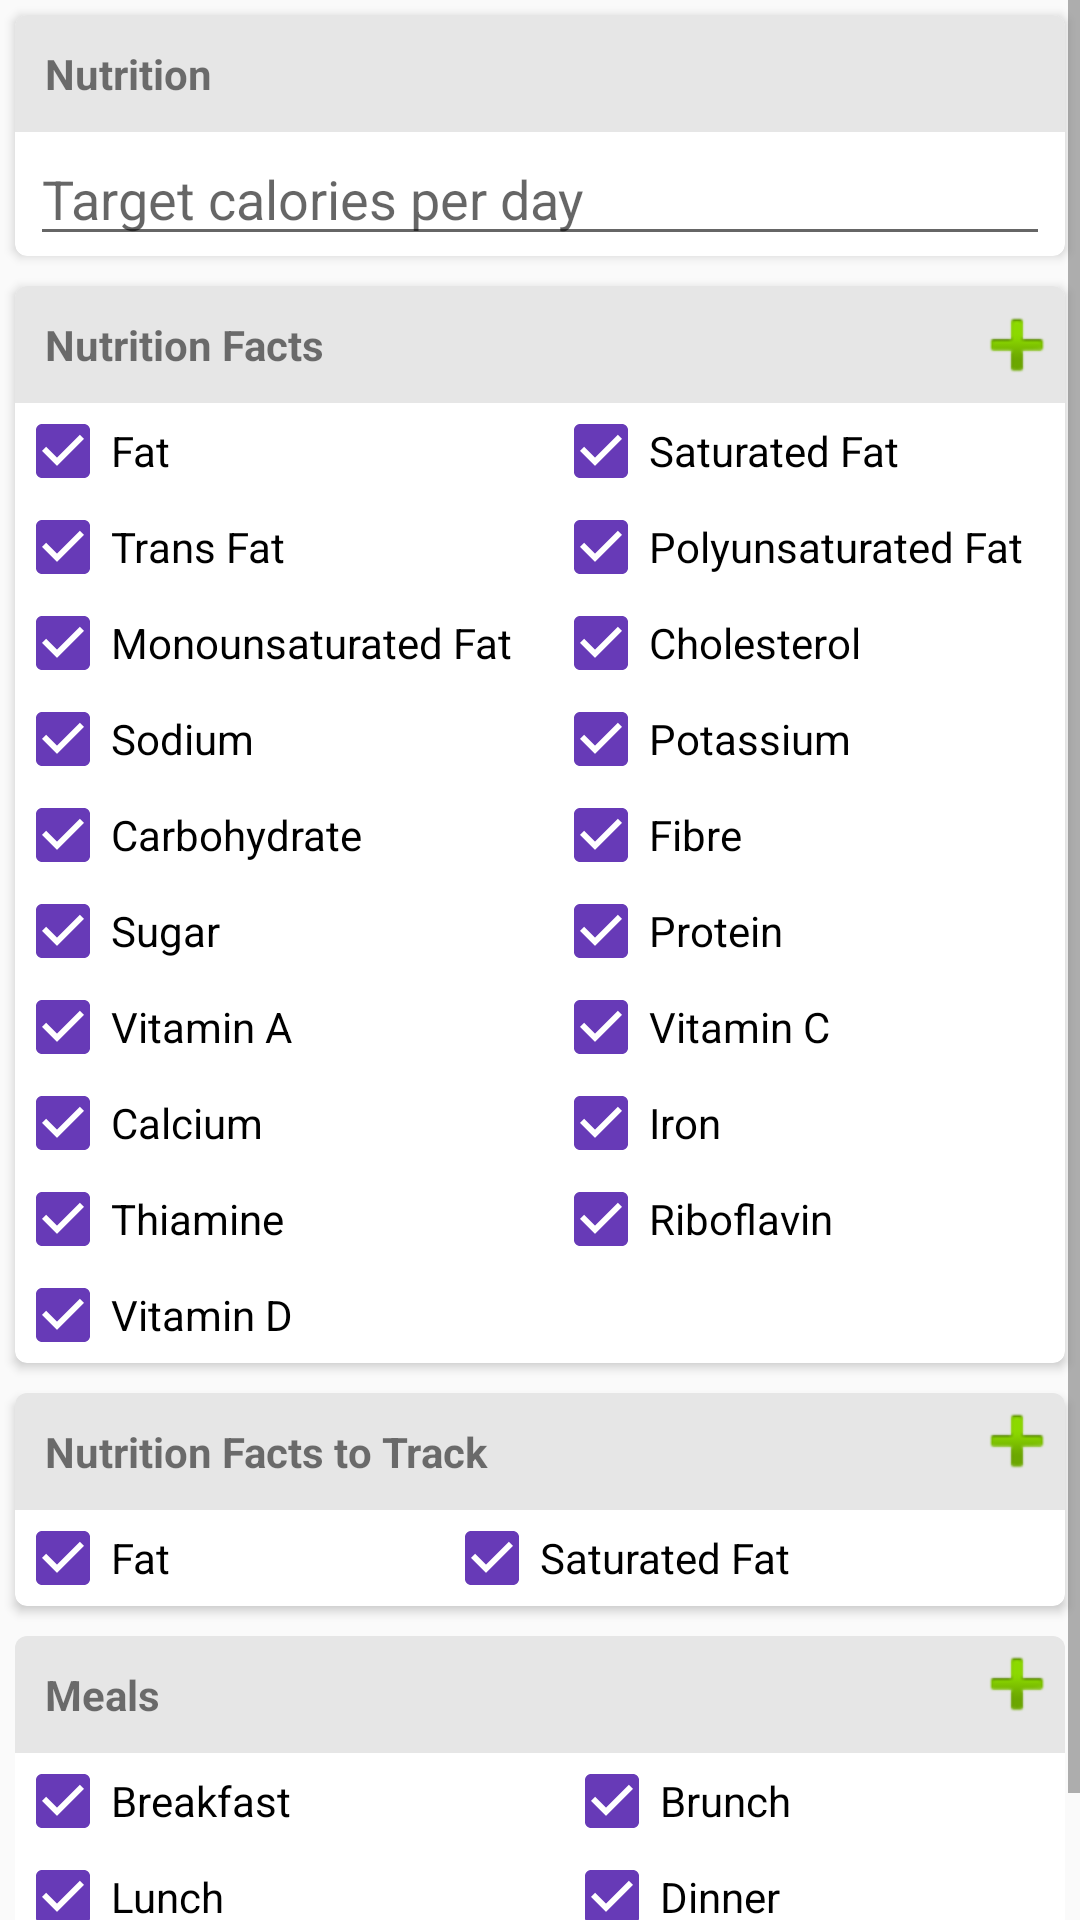

Layout XML and referenced resources for this Android screen:
<!-- AndroidManifest.xml: application theme AppTheme -->
<!-- res/layout/settings_fragment.xml -->
<?xml version="1.0" encoding="utf-8"?>
<LinearLayout xmlns:android="http://schemas.android.com/apk/res/android"
    android:layout_width="match_parent"
    android:layout_height="match_parent"
    android:focusable="true"
    android:focusableInTouchMode="true"
    android:orientation="vertical">

    <ScrollView
        android:layout_width="match_parent"
        android:layout_height="wrap_content">

        <LinearLayout
            android:id="@+id/container_view"
            android:layout_width="match_parent"
            android:layout_height="wrap_content"
            android:orientation="vertical">

            <android.support.v7.widget.CardView
                android:id="@+id/nutrition_card_view"
                style="@style/Setting.CardView">

                <LinearLayout
                    android:layout_width="match_parent"
                    android:layout_height="wrap_content"
                    android:orientation="vertical">

                    <TextView
                        style="@style/Setting.Title"
                        android:text="Nutrition" />

                    <EditText
                        style="@style/Setting.EditText"
                        android:hint="Target calories per day"
                        android:inputType="number" />
                </LinearLayout>
            </android.support.v7.widget.CardView>

            <android.support.v7.widget.CardView
                android:id="@+id/nutrition_facts_card_view"
                style="@style/Setting.CardView">

                <RelativeLayout
                    android:layout_width="match_parent"
                    android:layout_height="wrap_content">

                    <TextView
                        android:id="@+id/title_1"
                        style="@style/Setting.Title"
                        android:text="Nutrition Facts" />

                    <Button style="@style/Setting.Button"
                        android:layout_alignBaseline="@+id/title_1"/>

                    <TableLayout
                        style="@style/Setting.TableLayout"
                        android:layout_below="@+id/title_1">

                        <TableRow>

                            <CheckBox
                                style="@style/Setting.Checkbox"
                                android:checked="true"
                                android:text="Fat" />

                            <CheckBox
                                style="@style/Setting.Checkbox"

                                android:checked="true"
                                android:text="Saturated Fat" />
                        </TableRow>

                        <TableRow>

                            <CheckBox
                                style="@style/Setting.Checkbox"

                                android:checked="true"
                                android:text="Trans Fat" />

                            <CheckBox
                                style="@style/Setting.Checkbox"

                                android:checked="true"
                                android:text="Polyunsaturated Fat" />
                        </TableRow>

                        <TableRow>

                            <CheckBox
                                style="@style/Setting.Checkbox"

                                android:checked="true"
                                android:text="Monounsaturated Fat" />

                            <CheckBox
                                style="@style/Setting.Checkbox"

                                android:checked="true"
                                android:text="Cholesterol" />
                        </TableRow>

                        <TableRow>

                            <CheckBox
                                style="@style/Setting.Checkbox"

                                android:checked="true"
                                android:text="Sodium" />

                            <CheckBox
                                style="@style/Setting.Checkbox"

                                android:checked="true"
                                android:text="Potassium" />
                        </TableRow>

                        <TableRow>

                            <CheckBox
                                style="@style/Setting.Checkbox"

                                android:checked="true"
                                android:text="Carbohydrate" />

                            <CheckBox
                                style="@style/Setting.Checkbox"

                                android:checked="true"
                                android:text="Fibre" />
                        </TableRow>

                        <TableRow>

                            <CheckBox
                                style="@style/Setting.Checkbox"

                                android:checked="true"
                                android:text="Sugar" />

                            <CheckBox
                                style="@style/Setting.Checkbox"

                                android:checked="true"
                                android:text="Protein" />
                        </TableRow>

                        <TableRow>

                            <CheckBox
                                style="@style/Setting.Checkbox"

                                android:checked="true"
                                android:text="Vitamin A" />

                            <CheckBox
                                style="@style/Setting.Checkbox"

                                android:checked="true"
                                android:text="Vitamin C" />
                        </TableRow>

                        <TableRow>

                            <CheckBox
                                style="@style/Setting.Checkbox"

                                android:checked="true"
                                android:text="Calcium" />

                            <CheckBox
                                style="@style/Setting.Checkbox"

                                android:checked="true"
                                android:text="Iron" />
                        </TableRow>

                        <TableRow>

                            <CheckBox
                                style="@style/Setting.Checkbox"

                                android:checked="true"
                                android:text="Thiamine" />

                            <CheckBox
                                style="@style/Setting.Checkbox"

                                android:checked="true"
                                android:text="Riboflavin" />
                        </TableRow>

                        <TableRow>

                            <CheckBox
                                style="@style/Setting.Checkbox"

                                android:checked="true"
                                android:text="Vitamin D" />
                        </TableRow>
                    </TableLayout>
                </RelativeLayout>
            </android.support.v7.widget.CardView>

            <android.support.v7.widget.CardView
                android:id="@+id/nutrition_track_card_view"
                style="@style/Setting.CardView">

                <RelativeLayout
                    android:layout_width="match_parent"
                    android:layout_height="wrap_content">

                    <TextView
                        android:id="@+id/title_2"
                        style="@style/Setting.Title"
                        android:text="Nutrition Facts to Track" />

                    <Button style="@style/Setting.Button" />

                    <TableLayout
                        style="@style/Setting.TableLayout"
                        android:layout_below="@+id/title_2">

                        <TableRow>

                            <CheckBox
                                style="@style/Setting.Checkbox"

                                android:checked="true"
                                android:text="Fat" />

                            <CheckBox
                                style="@style/Setting.Checkbox"

                                android:checked="true"
                                android:text="Saturated Fat" />
                        </TableRow>
                    </TableLayout>
                </RelativeLayout>
            </android.support.v7.widget.CardView>

            <android.support.v7.widget.CardView
                android:id="@+id/meals_card_view"
                style="@style/Setting.CardView">

                <RelativeLayout
                    android:layout_width="match_parent"
                    android:layout_height="wrap_content">

                    <TextView
                        android:id="@+id/title_3"
                        style="@style/Setting.Title"
                        android:text="Meals" />

                    <Button style="@style/Setting.Button" />

                    <TableLayout
                        style="@style/Setting.TableLayout"
                        android:layout_below="@+id/title_3">

                        <TableRow>

                            <CheckBox
                                style="@style/Setting.Checkbox"
                                android:checked="true"
                                android:text="Breakfast" />

                            <CheckBox
                                style="@style/Setting.Checkbox"
                                android:checked="true"
                                android:text="Brunch" />
                        </TableRow>

                        <TableRow>

                            <CheckBox
                                style="@style/Setting.Checkbox"
                                android:checked="true"
                                android:text="Lunch" />

                            <CheckBox
                                style="@style/Setting.Checkbox"
                                android:checked="true"
                                android:text="Dinner" />

                        </TableRow>

                        <TableRow>

                            <CheckBox
                                style="@style/Setting.Checkbox"
                                android:checked="true"
                                android:text="Snack" />
                        </TableRow>
                    </TableLayout>
                </RelativeLayout>
            </android.support.v7.widget.CardView>

            
        </LinearLayout>
    </ScrollView>
</LinearLayout>
<!-- resources referenced by this layout -->
<resources>
  <style name="Setting.Button">
          <item name="android:layout_width">wrap_content</item>
          <item name="android:layout_height">wrap_content</item>
          <item name="android:minWidth">0dp</item>
          <item name="android:minHeight">0dp</item>
          
          <item name="android:layout_alignParentEnd">true</item>
          <item name="android:layout_alignParentTop">true</item>
          <item name="android:background">@android:drawable/ic_input_add</item>
      </style>
  <style name="Setting.CardView" parent="CardView">
          <item name="android:layout_width">match_parent</item>
          <item name="android:layout_height">wrap_content</item>
          <item name="android:layout_gravity">center</item>
          <item name="android:layout_margin">5dp</item>
          <item name="cardCornerRadius">4dp</item>
          <item name="cardPreventCornerOverlap">true</item>
      </style>
  <style name="Setting.Checkbox">
  
      </style>
  <style name="Setting.EditText">
          <item name="android:layout_marginLeft">5dp</item>
          <item name="android:layout_marginRight">5dp</item>
      </style>
  <style name="Setting.TableLayout">
          <item name="android:stretchColumns">*</item>
      </style>
  <style name="Setting.Title">
          
          <item name="android:background">@color/gray_background</item>
          <item name="android:textStyle">bold</item>
          <item name="android:paddingTop">10dp</item>
          <item name="android:paddingBottom">10dp</item>
          <item name="android:paddingLeft">10dp</item>
          <item name="android:paddingRight">10dp</item>
          <item name="android:layout_alignParentStart">true</item>
          <item name="android:layout_alignParentTop">true</item>
      </style>
  <style name="AppTheme" parent="AppTheme.Base">
  
      </style>
  <color name="gray_background">#E6E6E6</color>
  <style name="AppTheme.Base" parent="Theme.AppCompat.Light.NoActionBar">
          <item name="colorPrimary">@color/colorPrimary</item>
          <item name="colorPrimaryDark">@color/colorPrimaryDark</item>
          <item name="colorAccent">@color/colorAccent</item>
  
          <item name="android:windowNoTitle">true</item>
          <item name="windowActionBar">false</item>
          <item name="windowActionModeOverlay">true</item>
  
          <item name="actionModeStyle">@style/ActionMode</item>
  
          <item name="drawerArrowStyle">@style/DrawerArrowStyle</item>
  
          
          
  
          
          
          
          
          
  
          
          
          
  
          
          
  
          
          
  
          
          
  
          
          
  
          
          
  
          
          
  
          
          
          
      </style>
  <color name="colorPrimary">#2196F3</color>
  <color name="colorPrimaryDark">#1976D2</color>
  <color name="colorAccent">#673AB7</color>
  <style name="ActionMode" parent="@style/Widget.AppCompat.ActionMode">
          <item name="background">@color/colorPrimary</item>
  
          
      </style>
  <style name="DrawerArrowStyle" parent="Widget.AppCompat.DrawerArrowToggle">
          <item name="spinBars">true</item>
          <item name="color">@android:color/black</item>
      </style>
</resources>
